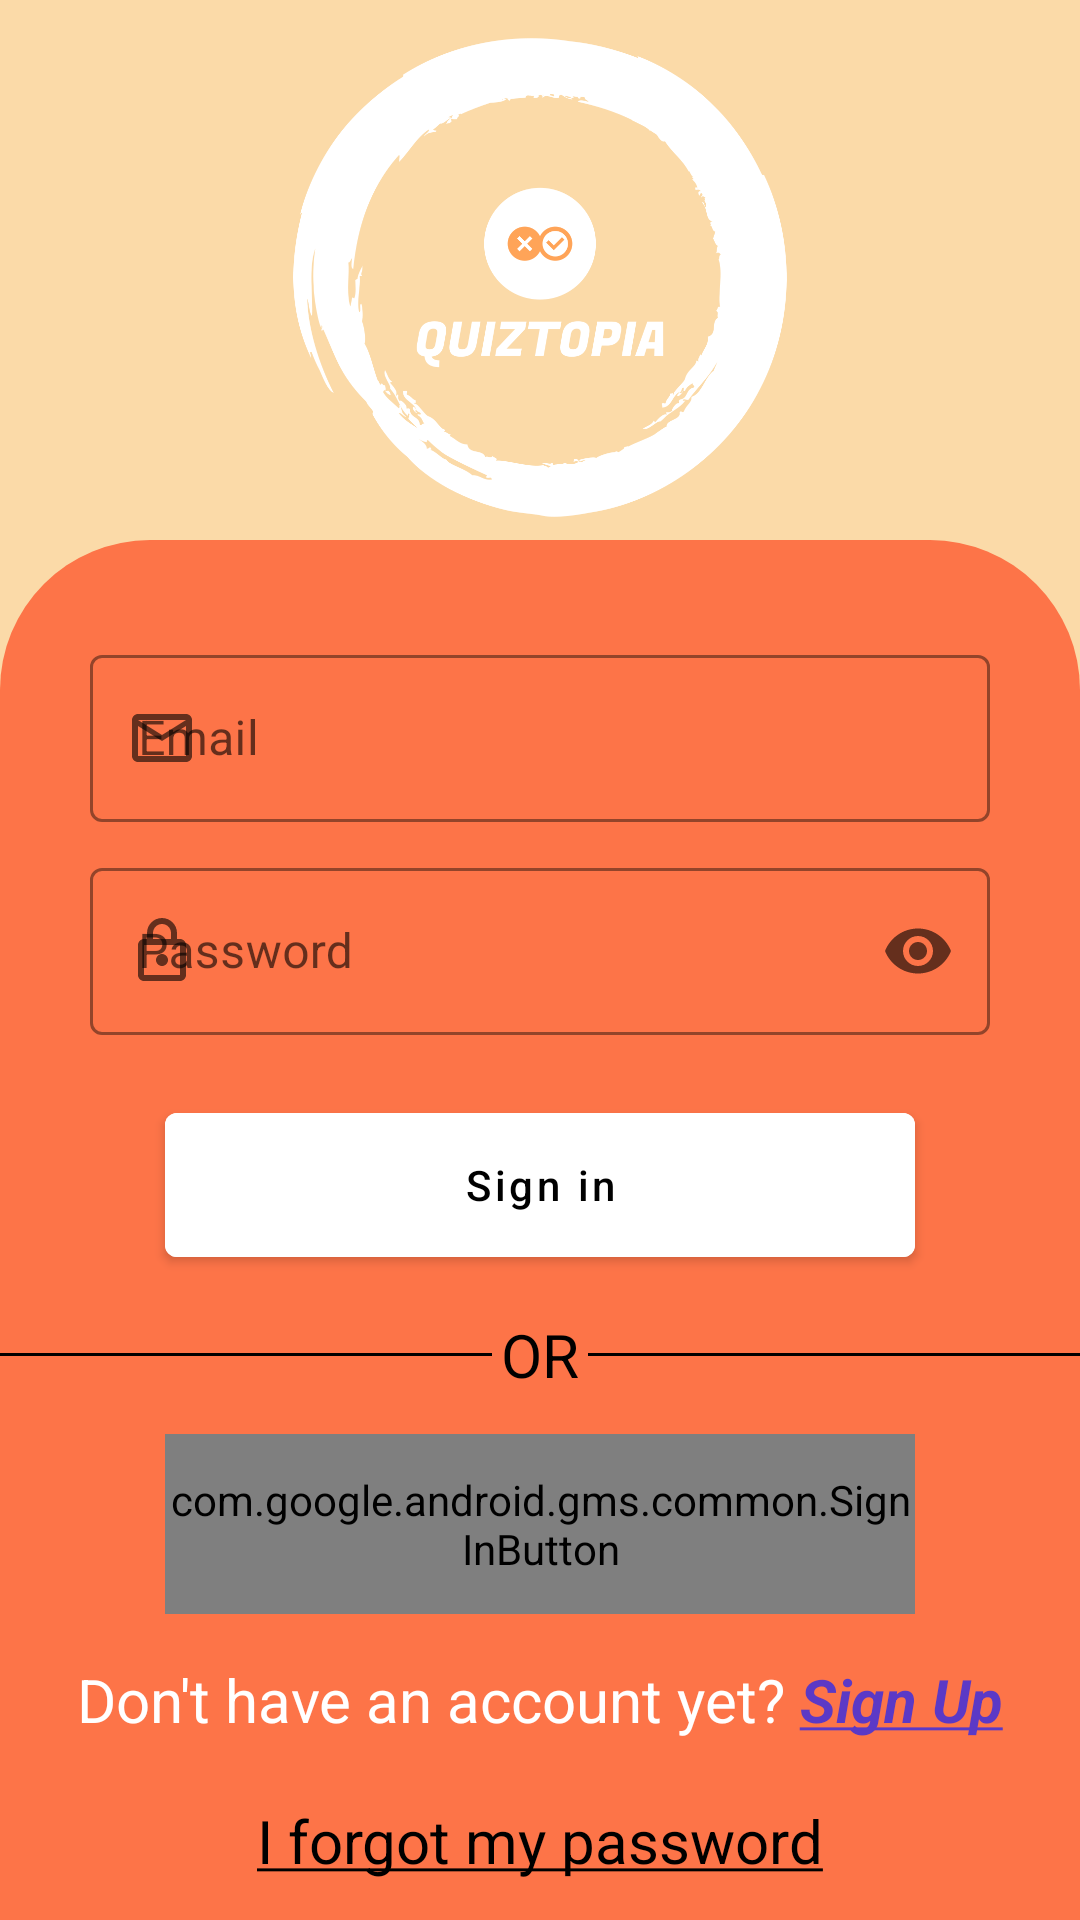

Reconstruct the res/layout file that produces this screen, plus the resources it refers to.
<!-- AndroidManifest.xml: activity theme AppThemeSplash -->
<!-- res/layout/activity_login.xml -->
<?xml version="1.0" encoding="utf-8"?>
<androidx.constraintlayout.widget.ConstraintLayout xmlns:android="http://schemas.android.com/apk/res/android"
    xmlns:app="http://schemas.android.com/apk/res-auto"
    xmlns:tools="http://schemas.android.com/tools"
    android:layout_width="match_parent"
    android:layout_height="match_parent"
    android:background="@color/ivory"
    tools:context=".LoginActivity">

    <ImageView
        android:id="@+id/imageView2"
        android:layout_width="0dp"
        android:layout_height="185dp"
        android:scaleType="fitCenter"
        app:layout_constraintEnd_toEndOf="parent"
        app:layout_constraintHorizontal_bias="0.0"
        app:layout_constraintStart_toStartOf="parent"
        app:layout_constraintTop_toTopOf="parent"
        app:srcCompat="@drawable/quiztopia_login" />

    <LinearLayout
        android:layout_width="match_parent"
        android:layout_height="match_parent"
        android:layout_marginTop="180dp"
        android:background="@drawable/login_shape"
        android:gravity="center"
        android:orientation="vertical"
        app:layout_constraintEnd_toEndOf="parent"
        app:layout_constraintTop_toTopOf="@+id/imageView2">

        <com.google.android.material.textfield.TextInputLayout
            style="@style/Widget.MaterialComponents.TextInputLayout.OutlinedBox"
            android:layout_width="300dp"
            android:layout_height="wrap_content"
            android:layout_marginTop="20dp"
            app:boxStrokeColor="@color/black"
            app:hintTextColor="@color/black"
            app:startIconDrawable="@drawable/email">

            <com.google.android.material.textfield.TextInputEditText
                android:id="@+id/editTextLoginEmail"
                android:layout_width="match_parent"
                android:layout_height="wrap_content"
                android:hint="Email"
                android:inputType="textEmailAddress"
                android:minWidth="48dp"
                android:minHeight="48dp"
                android:textColor="@color/black"
                android:textColorHint="@color/black"
                android:textCursorDrawable="@null" />
        </com.google.android.material.textfield.TextInputLayout>

        <com.google.android.material.textfield.TextInputLayout
            style="@style/Widget.MaterialComponents.TextInputLayout.OutlinedBox"
            android:layout_width="300dp"
            android:layout_height="wrap_content"
            android:layout_marginTop="10dp"
            app:boxStrokeColor="@color/black"
            app:endIconMode="password_toggle"
            app:hintTextColor="@color/black"
            app:startIconDrawable="@drawable/lock">

            <com.google.android.material.textfield.TextInputEditText
                android:id="@+id/editTextLoginPassword"
                android:layout_width="match_parent"
                android:layout_height="wrap_content"
                android:hint="Password"
                android:inputType="textPassword"
                android:minWidth="48dp"
                android:minHeight="48dp"
                android:textColor="@color/black"
                android:textColorHint="@color/black"
                android:textCursorDrawable="@null" />

        </com.google.android.material.textfield.TextInputLayout>

        <Button
            android:id="@+id/buttonSignIn"
            android:layout_width="250dp"
            android:layout_height="60dp"
            android:layout_marginTop="20dp"
            android:backgroundTint="@color/white"
            android:minWidth="48dp"
            android:text="Sign in"
            android:textAllCaps="false"
            android:textColor="@color/black" />

        <LinearLayout
            android:layout_width="match_parent"
            android:layout_height="wrap_content"
            android:layout_marginTop="10dp"
            android:gravity="center"
            android:orientation="horizontal">

            <View
                android:layout_width="wrap_content"
                android:layout_height="1dp"
                android:layout_weight="1"
                android:background="@color/black" />

            <TextView
                android:layout_width="wrap_content"
                android:layout_height="wrap_content"
                android:layout_margin="3dp"
                android:text="OR"
                android:textColor="@color/black"
                android:textSize="20sp" />

            <View
                android:layout_width="wrap_content"
                android:layout_height="1dp"
                android:layout_weight="1"
                android:background="@color/black" />

        </LinearLayout>

        <com.google.android.gms.common.SignInButton
            android:id="@+id/buttonGoogleSignIn"
            android:layout_width="250dp"
            android:layout_height="60dp"
            android:layout_marginTop="10dp" />

        <TextView
            android:id="@+id/textViewSignUp"
            android:layout_width="wrap_content"
            android:layout_height="wrap_content"
            android:layout_marginTop="15dp"
            android:text="@string/account"
            android:textColor="@color/white"
            android:textSize="20sp" />

        <TextView
            android:id="@+id/textViewForgotpassword"
            android:layout_width="wrap_content"
            android:layout_height="wrap_content"
            android:layout_marginTop="20dp"
            android:text="@string/forgot_password"
            android:textColor="@color/black"
            android:textSize="20sp" />

    </LinearLayout>

</androidx.constraintlayout.widget.ConstraintLayout>
<!-- resources referenced by this layout -->
<resources>
  <color name="black">#FF000000</color>
  <color name="ivory">#FBDAA8</color>
  <color name="white">#FFFFFFFF</color>
  <!-- drawable email (drawable) -->
  <vector xmlns:android="http://schemas.android.com/apk/res/android"
      android:width="24dp"
      android:height="24dp"
      android:viewportWidth="24"
      android:viewportHeight="24">
    <path
        android:pathData="M22,6c0,-1.1 -0.9,-2 -2,-2L4,4c-1.1,0 -2,0.9 -2,2v12c0,1.1 0.9,2 2,2h16c1.1,0 2,-0.9 2,-2L22,6zM20,6l-8,5 -8,-5h16zM20,18L4,18L4,8l8,5 8,-5v10z"
        android:fillColor="#000000"/>
  </vector>
  <!-- drawable lock (drawable) -->
  <vector xmlns:android="http://schemas.android.com/apk/res/android"
      android:width="24dp"
      android:height="24dp"
      android:viewportWidth="24"
      android:viewportHeight="24">
    <path
        android:pathData="M18,8h-1L17,6c0,-2.76 -2.24,-5 -5,-5S7,3.24 7,6v2L6,8c-1.1,0 -2,0.9 -2,2v10c0,1.1 0.9,2 2,2h12c1.1,0 2,-0.9 2,-2L20,10c0,-1.1 -0.9,-2 -2,-2zM9,6c0,-1.66 1.34,-3 3,-3s3,1.34 3,3v2L9,8L9,6zM18,20L6,20L6,10h12v10zM12,17c1.1,0 2,-0.9 2,-2s-0.9,-2 -2,-2 -2,0.9 -2,2 0.9,2 2,2z"
        android:fillColor="#000000"/>
  </vector>
  <!-- drawable login_shape (drawable) -->
  <?xml version="1.0" encoding="utf-8"?>
  
  <shape xmlns:android="http://schemas.android.com/apk/res/android">
  
      <solid
          android:color="@color/orange"/>
  
      <corners
          android:topLeftRadius="50dp"
          android:topRightRadius="50dp"/>
  
  </shape>
  <!-- drawable quiztopia_login: png bitmap (drawable, 53089 bytes) -->
  <string name="account">Don\'t have an account yet? <font color="#5b39c6"><b><u><i>Sign Up</i></u></b></font></string>
  <string name="forgot_password"><u>I forgot my password</u></string>
  <style name="AppThemeSplash" parent="Theme.MaterialComponents.DayNight.NoActionBar">
          
          <item name="colorPrimary">@color/orange</item>
          <item name="colorPrimaryVariant">@color/orange</item>
          <item name="colorOnPrimary">@color/white</item>
          
          <item name="colorSecondary">@color/teal_200</item>
          <item name="colorSecondaryVariant">@color/teal_700</item>
          <item name="colorOnSecondary">@color/black</item>
          
          <item name="android:statusBarColor">@color/orange</item>
          
      </style>
  <color name="orange">#FD7448</color>
  <color name="teal_200">#FF03DAC5</color>
  <color name="teal_700">#FF018786</color>
</resources>
